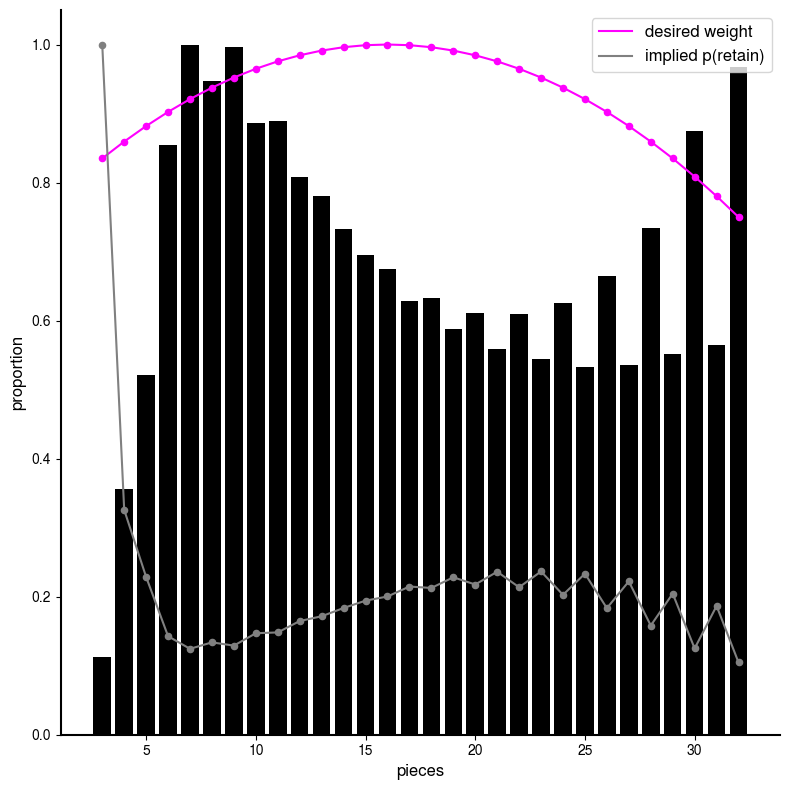

This chart was generated by the following Python code:
# /// script
# requires-python = ">=3.14"
# dependencies = ["matplotlib"]
# ///

import matplotlib.pyplot as plt

plt.rcParams["font.family"] = "TeX Gyre Heros"

data = """
men,count
3,154670260
4,488606995
5,714646136
6,1170960677
7,1370836785
8,1297789902
9,1366172922
10,1215472624
11,1219254671
12,1107026743
13,1069858870
14,1005002439
15,952838462
16,924978459
17,861924944
18,867803204
19,805020251
20,837865626
21,765371961
22,836524457
23,745683861
24,856888184
25,731122401
26,911662443
27,735126307
28,1006449650
29,756533835
30,1198476995
31,774584861
32,1326420926
"""

men, count = zip(*[map(int, line.split(",")) for line in data.strip().splitlines()[1:]])

men: list[int] = men  # type: ignore
count: list[int] = count  # type: ignore

total: int = sum(count)
count: list[float] = [c / total for c in count]

# set max to 1.0.
max_count: float = max(count)
count = [c / max_count for c in count]


def weight_for_count(count: int) -> float:
    x = count
    x1, y1 = 0, 0.75
    x2, y2 = 16, 1.0
    x3, y3 = 32, 0.75
    l1: float = (x - x2) * (x - x3) / ((x1 - x2) * (x1 - x3))
    l2: float = (x - x1) * (x - x3) / ((x2 - x1) * (x2 - x3))
    l3: float = (x - x1) * (x - x2) / ((x3 - x1) * (x3 - x2))
    return l1 * y1 + l2 * y2 + l3 * y3


weights = [weight_for_count(m) for m in men]

# compute p(retain) for each piece count s.t. count_i * p(retain)_i = weights_i
retain_probs = [w / c if c > 0 else 0.0 for w, c in zip(weights, count)]
# probabilities cannot exceed 1.0, as we can't create more data than we have.
max_retain_prob = max(retain_probs)
retain_probs = [rp / max_retain_prob for rp in retain_probs]

fig, ax = plt.subplots(figsize=(8, 8))

# ax.plot(men, count, color="gray", linewidth=1.5)
# ax.scatter(men, count, color="gray", s=20, zorder=5)
ax.bar(men, count, color="black")
ax.plot(men, weights, color="magenta", linewidth=1.5, label="desired weight")
ax.scatter(men, weights, color="magenta", s=20, zorder=5)
ax.plot(men, retain_probs, color="grey", linewidth=1.5, label="implied p(retain)")
ax.scatter(men, retain_probs, color="grey", s=20, zorder=5)
ax.legend(fontsize=12)

ax.set_xlabel("pieces", fontsize=12)
ax.set_ylabel("proportion", fontsize=12)

ax.set_facecolor("white")
fig.set_facecolor("white")

ax.spines["top"].set_visible(False)
ax.spines["right"].set_visible(False)
ax.spines["left"].set_color("black")
ax.spines["left"].set_linewidth(1.5)
ax.spines["bottom"].set_color("black")
ax.spines["bottom"].set_linewidth(1.5)

ax.tick_params(colors="black")
ax.grid(False)

# ax.set_xlim(-0.05, 1.05)
# ax.set_ylim(-30, 6)
plt.axhline(y=0, color="gray", linestyle="--", alpha=0.5, linewidth=1)

plt.tight_layout()
plt.savefig("scale_plot.png", dpi=150, facecolor="white", edgecolor="none")
plt.show()
